Run: headless pygame with SDL's dummy video driver; simulated clock (each Clock.tick advances the game by its frame time, no real sleeping); random seed 0; keys injected as events and as key.get_pressed() state; no mouse input.
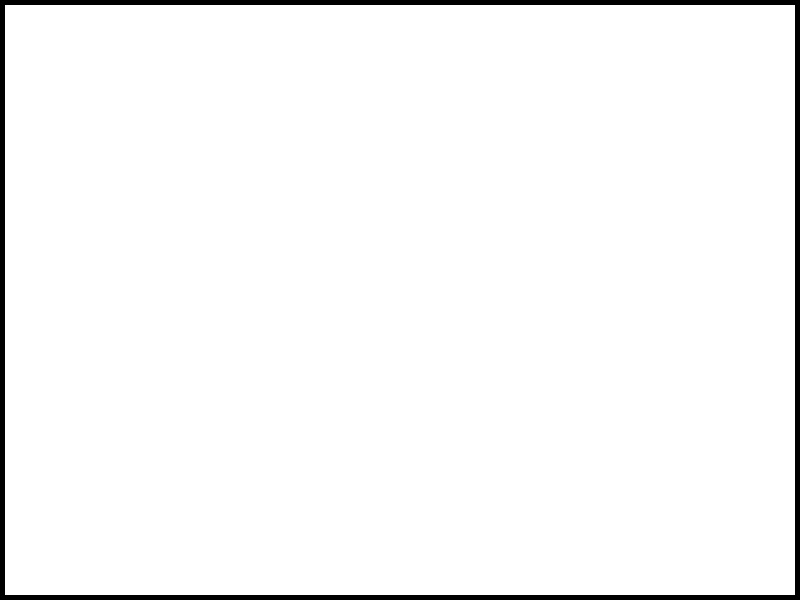
Frame 1 of 4 · flips 1–60 · no input
Frame 2 of 4 · flips 61–180 · tapped SPACE, RETURN · held RIGHT (→), D · screen unchanged from frame 1, image omitted
Frame 3 of 4 · flips 181–300 · held DOWN (↓), S · screen unchanged from frame 2, image omitted
Frame 4 of 4 · flips 301–420 · held LEFT (←), A, UP (↑), W · screen unchanged from frame 3, image omitted

The pygame program that drew these frames:

import pygame
import sys

pygame.init()

_WIDTH = 800
_HEIGHT = 600

screen = pygame.display.set_mode((_WIDTH, _HEIGHT))
pygame.display.set_caption("Tic Tac Toe")

background = pygame.Surface(screen.get_size())
background = background.convert()
background.fill((255, 255, 255))

border = pygame.draw.rect(background, (0, 0, 0), (0, 0, _WIDTH, _HEIGHT), 5)

screen.blit(background, (0, 0))

game_end = False

while not game_end:

    for event in pygame.event.get():

        if event.type == pygame.QUIT:
            sys.exit(0)

        pygame.display.flip()

        print(event)

    
    pygame.display.update()
